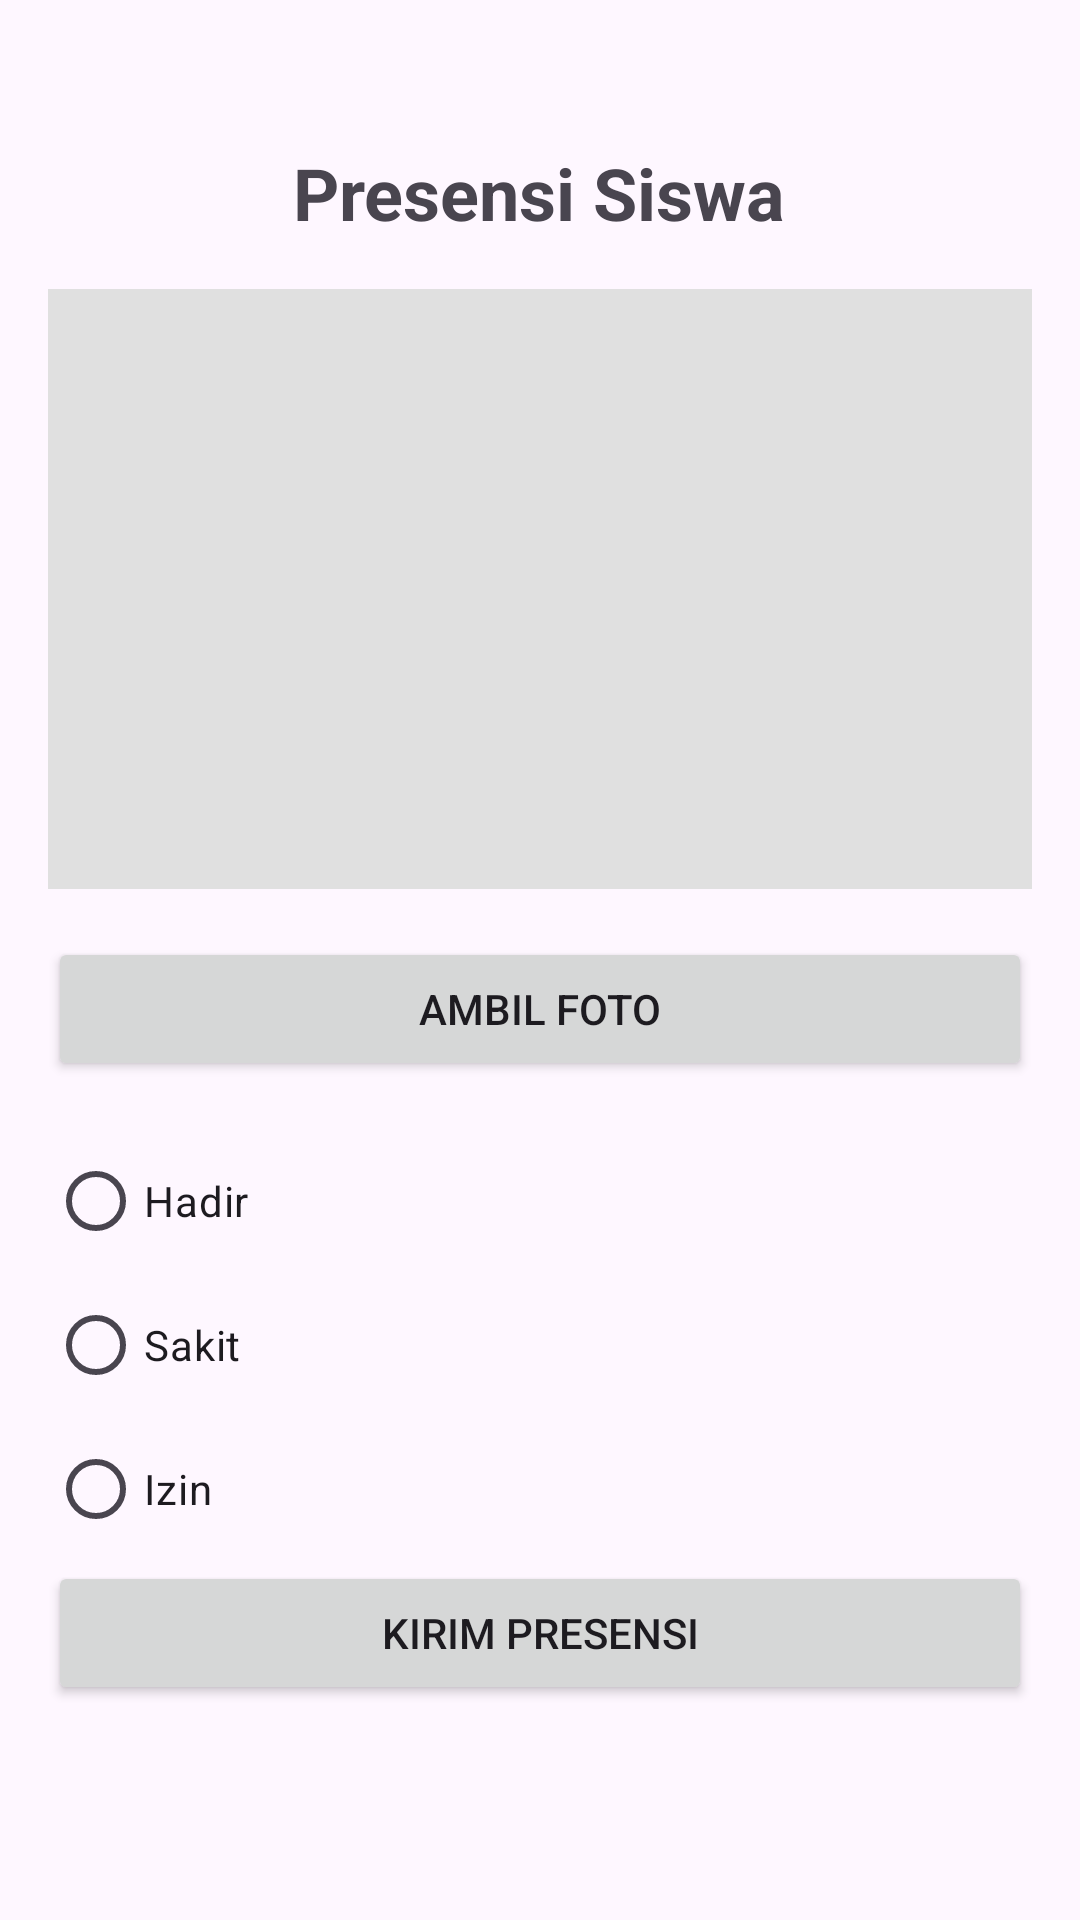

This screen was rendered from an Android layout file. Write that file and the resources it references.
<!-- AndroidManifest.xml: application theme Theme.ProjectPresensiKel1 -->
<!-- res/layout/activity_absen.xml -->
<?xml version="1.0" encoding="utf-8"?>
<LinearLayout xmlns:android="http://schemas.android.com/apk/res/android"
    android:layout_width="match_parent"
    android:layout_height="match_parent"
    android:orientation="vertical"
    android:padding="16dp" >

    <ImageButton
        android:id="@+id/btnBack"
        android:layout_width="wrap_content"
        android:layout_height="wrap_content"
        android:layout_margin="16dp"
        android:layout_alignParentStart="true"
        android:layout_marginStart="16dp"
        android:background="?attr/selectableItemBackground"
        android:contentDescription="Back"
        android:src="@drawable/ic_arrow_back" />



    <TextView
        android:layout_width="wrap_content"
        android:layout_height="wrap_content"
        android:text="Presensi Siswa"
        android:textSize="24sp"
        android:textStyle="bold"
        android:layout_gravity="center"
        android:paddingBottom="16dp" />

    <ImageView
        android:id="@+id/photoPreview"
        android:layout_width="match_parent"
        android:layout_height="200dp"
        android:scaleType="centerCrop"
        android:background="#E0E0E0"
        android:contentDescription="Preview Foto Presensi"
        android:layout_marginBottom="16dp" />

    <Button
        android:id="@+id/btnCapturePhoto"
        android:layout_width="match_parent"
        android:layout_height="wrap_content"
        android:text="Ambil Foto"
        android:layout_marginBottom="16dp" />

    <RadioGroup
        android:id="@+id/statusRadioGroup"
        android:layout_width="match_parent"
        android:layout_height="wrap_content">

        <RadioButton
            android:id="@+id/radioHadir"
            android:layout_width="wrap_content"
            android:layout_height="wrap_content"
            android:text="Hadir" />

        <RadioButton
            android:id="@+id/radioSakit"
            android:layout_width="wrap_content"
            android:layout_height="wrap_content"
            android:text="Sakit" />

        <RadioButton
            android:id="@+id/radioIzin"
            android:layout_width="wrap_content"
            android:layout_height="wrap_content"
            android:text="Izin" />
    </RadioGroup>

    <Button
        android:id="@+id/btnSubmitAttendance"
        android:layout_width="match_parent"
        android:layout_height="wrap_content"
        android:text="Kirim Presensi" />

</LinearLayout>
<!-- resources referenced by this layout -->
<resources>
  <style name="Theme.ProjectPresensiKel1" parent="Base.Theme.ProjectPresensiKel1" />
  <style name="Base.Theme.ProjectPresensiKel1" parent="Theme.Material3.DayNight.NoActionBar">
          
          
      </style>
</resources>
